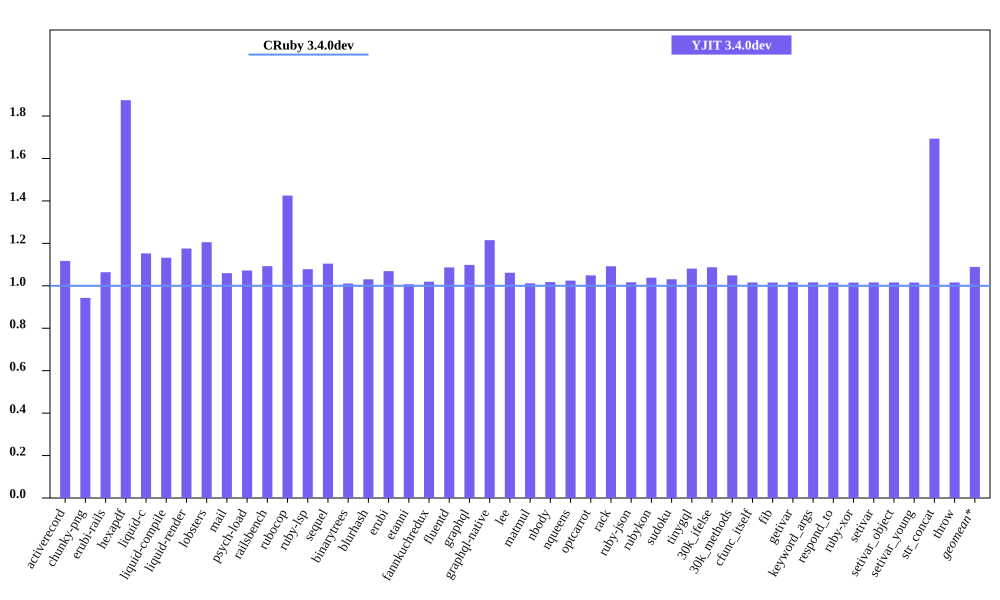

Data behind this chart, as committed beside it:
bench, CRuby 3.4.0dev mem (MiB), YJIT 3.4.0dev mem (MiB), Inline Code, Outlined Code, YJIT Mem overhead
activerecord, 52.52, 58.69, 2, 2
chunky-png, 51.34, 48.42, 1, 1
erubi-rails, 101.5, 108, 3, 3
hexapdf, 134.5, 252.2, 3, 2
liquid-c, 28.49, 32.84, 1, 1
liquid-compile, 26.03, 29.47, 1, 1
liquid-render, 29.21, 34.34, 1, 1
lobsters, 267, 321.9, 12, 10
mail, 61.16, 64.79, 2, 1
psych-load, 28.06, 30.09, 1, 1
railsbench, 100.7, 110.1, 5, 4
rubocop, 83.45, 118.9, 9, 7
ruby-lsp, 80.23, 86.51, 1, 1
sequel, 30.43, 33.61, 1, 1
binarytrees, 19.22, 19.43, 1, 1
blurhash, 14.29, 14.73, 1, 1
erubi, 22.5, 24.06, 1, 1
etanni, 16.24, 16.36, 1, 1
fannkuchredux, 12.91, 13.16, 1, 1
fluentd, 601.6, 653.7, 1, 1
graphql, 33.15, 36.42, 1, 1
graphql-native, 29.2, 35.48, 1, 1
lee, 26.42, 28.05, 1, 1
matmul, 18.72, 18.94, 1, 1
nbody, 12.91, 13.14, 1, 1
nqueens, 13.23, 13.56, 1, 1
optcarrot, 58.21, 61.07, 1, 1
rack, 22.38, 24.45, 1, 1
ruby-json, 14.01, 14.25, 1, 1
rubykon, 39.55, 41.05, 1, 1
sudoku, 13.02, 13.43, 1, 1
tinygql, 21.13, 22.84, 1, 1
30k_ifelse, 137.3, 149.3, 8, 7
30k_methods, 83.83, 87.94, 3, 3
cfunc_itself, 13.03, 13.24, 1, 1
fib, 13.03, 13.23, 1, 1
getivar, 13.04, 13.25, 1, 1
keyword_args, 13.04, 13.25, 1, 1
respond_to, 13.09, 13.29, 1, 1
ruby-xor, 14.17, 14.38, 1, 1
setivar, 13.04, 13.25, 1, 1
setivar_object, 13.04, 13.25, 1, 1
setivar_young, 13.04, 13.24, 1, 1
str_concat, 39.11, 66.23, 1, 1
throw, 13.04, 13.25, 1, 1
